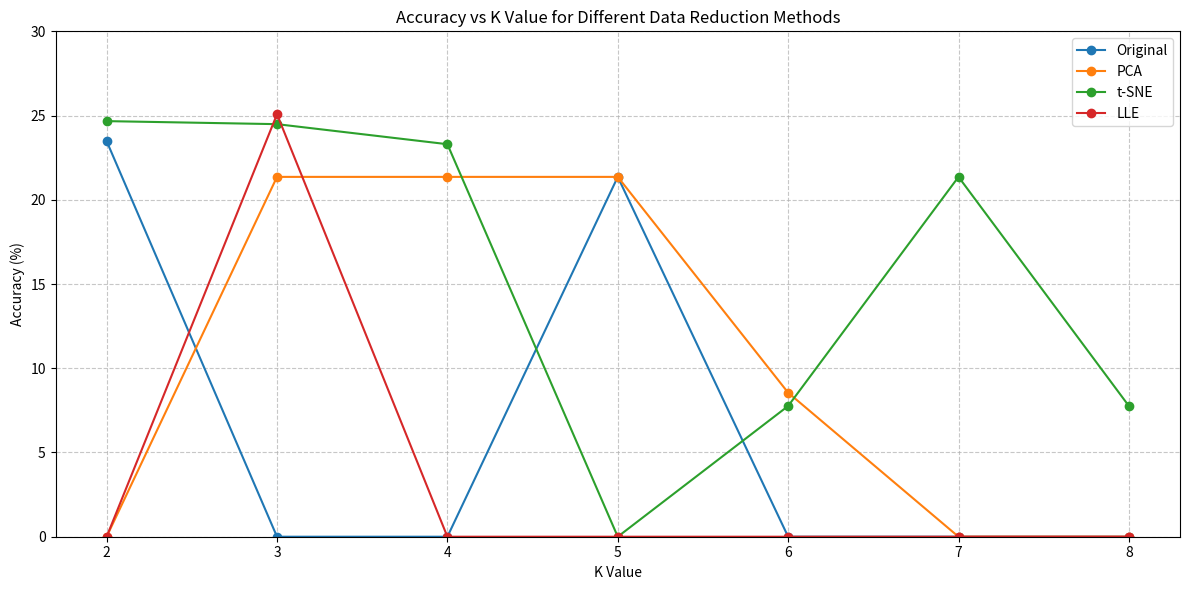

Recreate this plot in Python.
import matplotlib.pyplot as plt

# Data
methods = ['Original', 'PCA', 't-SNE', 'LLE']
k_values = list(range(2, 9))
accuracies = {
    'Original': [23.48, 0, 0, 21.36, 0, 0, 0],
    'PCA': [0, 21.36, 21.36, 21.36, 8.55, 0, 0],
    't-SNE': [24.67, 24.49, 23.30, 0, 7.76, 21.36, 7.76],
    'LLE': [0, 25.08, 0, 0, 0, 0, 0]
}

# Create the plot
plt.figure(figsize=(12, 6))

for method in methods:
    plt.plot(k_values, accuracies[method], marker='o', label=method)

plt.xlabel('K Value')
plt.ylabel('Accuracy (%)')
plt.title('Accuracy vs K Value for Different Data Reduction Methods')
plt.legend()
plt.grid(True, linestyle='--', alpha=0.7)

# Set x-axis ticks to integer values
plt.xticks(k_values)

# Set y-axis range from 0 to the maximum accuracy value (rounded up to nearest 5)
max_accuracy = max(max(acc) for acc in accuracies.values())
plt.ylim(0, (max_accuracy // 5 + 1) * 5)

plt.tight_layout()
plt.show()